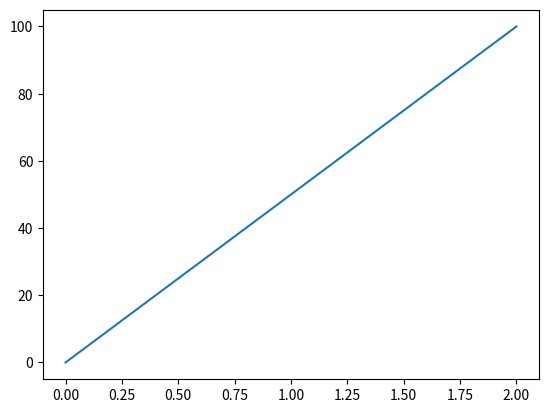

Source code (Python):
#%%
import matplotlib.pyplot as p
import numpy as np
xpts=np.array([0,2])
ypts=np.array([0,100])
p.plot(xpts,ypts)
p.show()

# %%
